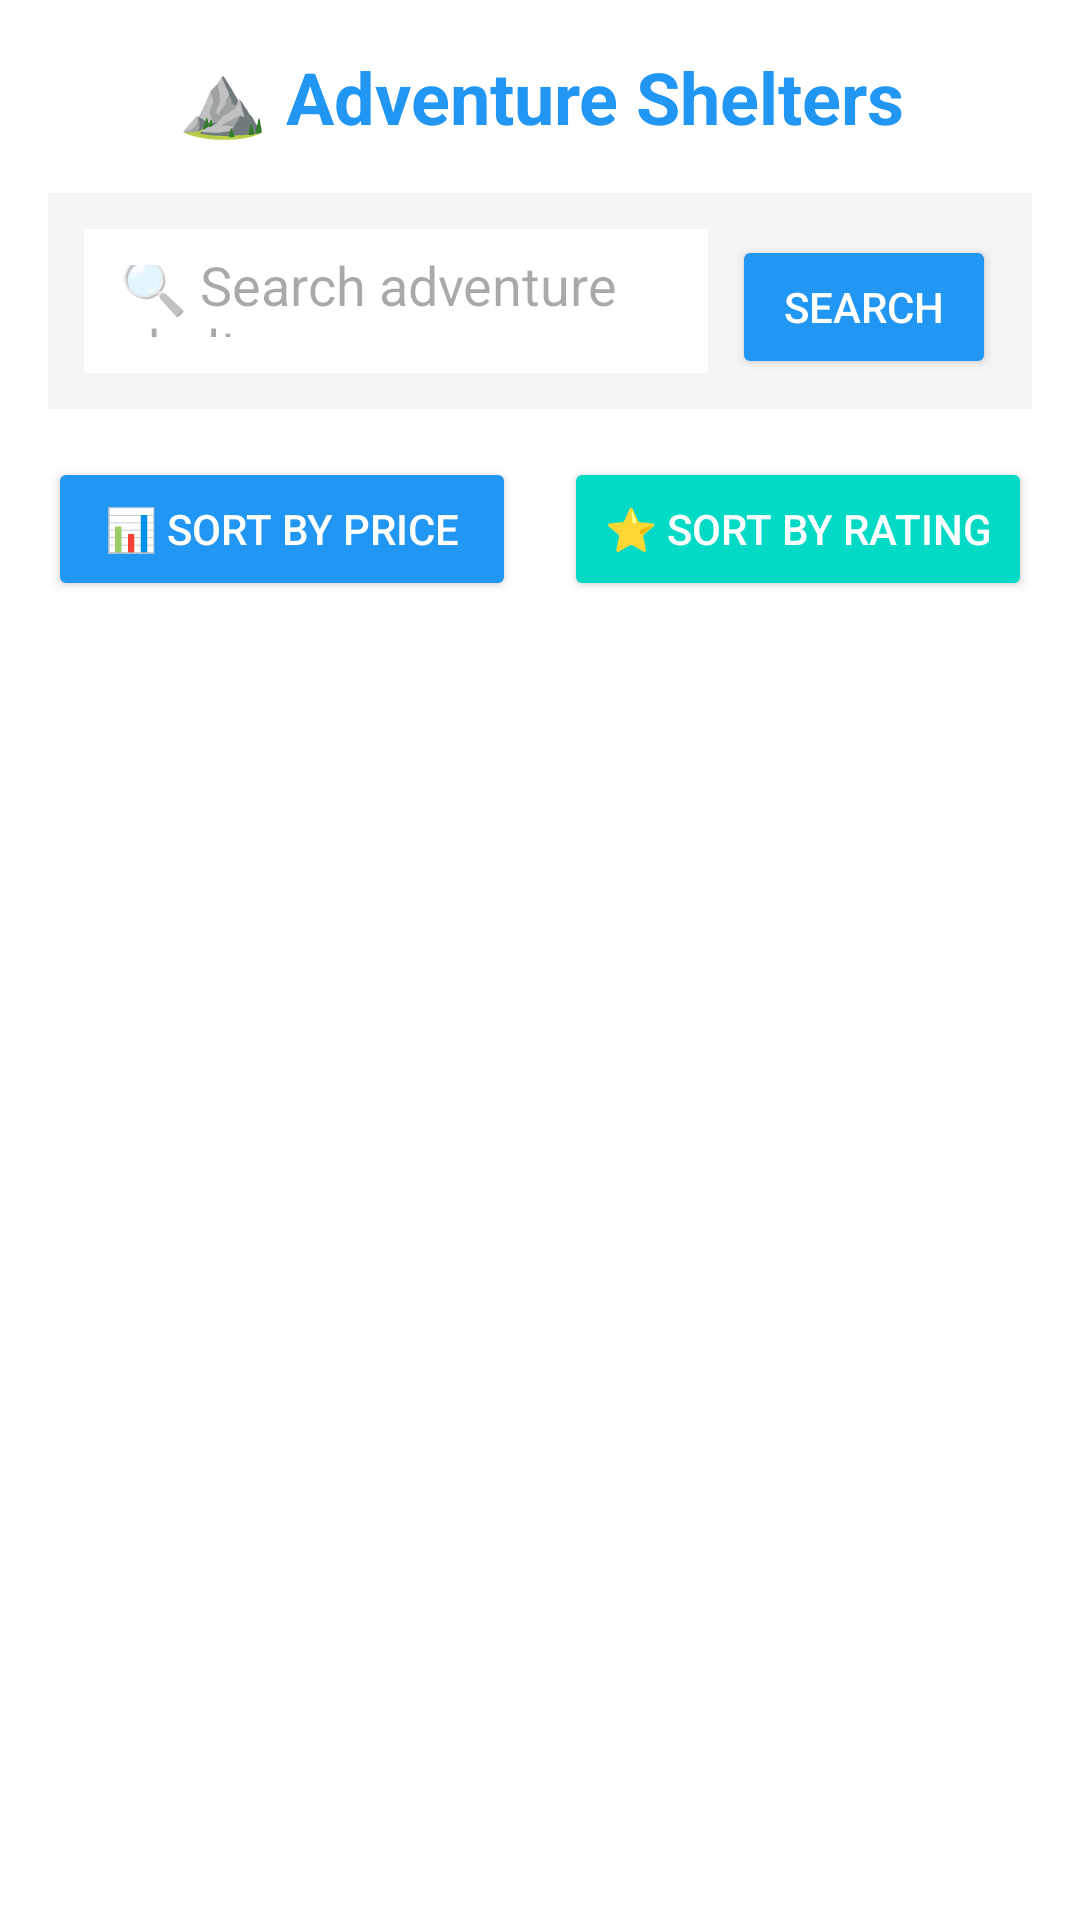

Produce the Android XML layout that renders to this screen, including the resource entries it uses.
<!-- AndroidManifest.xml: activity theme Theme.EcoStayRetreat -->
<!-- res/layout/activity_rooms.xml -->
<?xml version="1.0" encoding="utf-8"?>
<LinearLayout xmlns:android="http://schemas.android.com/apk/res/android"
    android:layout_width="match_parent"
    android:layout_height="match_parent"
    android:orientation="vertical"
    android:padding="16dp"
    android:background="@color/eco_background">

    <TextView
        android:id="@+id/titleText"
        android:layout_width="match_parent"
        android:layout_height="wrap_content"
        android:text="⛰️ Adventure Shelters"
        android:textStyle="bold"
        android:textColor="@color/eco_primary"
        android:textSize="24sp"
        android:gravity="center"
        android:layout_marginBottom="16dp" />

    
    <LinearLayout
        android:layout_width="match_parent"
        android:layout_height="wrap_content"
        android:orientation="horizontal"
        android:layout_marginBottom="16dp"
        android:background="@color/eco_surface"
        android:padding="12dp">

        <EditText
            android:id="@+id/searchEditText"
            android:layout_width="0dp"
            android:layout_height="48dp"
            android:layout_weight="1"
            android:hint="🔍 Search adventure shelters..."
            android:background="@color/white"
            android:padding="12dp"
            android:layout_marginEnd="8dp" />

        <Button
            android:id="@+id/searchButton"
            android:layout_width="wrap_content"
            android:layout_height="48dp"
            android:text="Search"
            android:backgroundTint="@color/eco_primary"
            android:textColor="@color/white" />

    </LinearLayout>

    
    <LinearLayout
        android:layout_width="match_parent"
        android:layout_height="wrap_content"
        android:orientation="horizontal"
        android:layout_marginBottom="16dp">

        <Button
            android:id="@+id/sortPriceBtn"
            android:layout_width="0dp"
            android:layout_height="wrap_content"
            android:layout_weight="1"
            android:text="📊 Sort by Price"
            android:backgroundTint="@color/eco_primary"
            android:textColor="@color/white"
            android:layout_marginEnd="8dp" />

        <Button
            android:id="@+id/sortRatingBtn"
            android:layout_width="0dp"
            android:layout_height="wrap_content"
            android:layout_weight="1"
            android:text="⭐ Sort by Rating"
            android:backgroundTint="@color/eco_secondary"
            android:textColor="@color/white"
            android:layout_marginStart="8dp" />

    </LinearLayout>

    <ListView
        android:id="@+id/roomsListView"
        android:layout_width="match_parent"
        android:layout_height="match_parent"
        android:divider="@android:color/transparent"
        android:dividerHeight="8dp"
        android:padding="8dp" />

</LinearLayout>
<!-- resources referenced by this layout -->
<resources>
  <color name="eco_background">#FFFFFF</color>
  <color name="eco_primary">#2196F3</color>
  <color name="eco_secondary">#03DAC6</color>
  <color name="eco_surface">#F5F5F5</color>
  <color name="white">#FFFFFFFF</color>
  <style name="Theme.EcoStayRetreat" parent="Theme.Material3.DayNight">
          
          <item name="colorPrimary">@color/eco_primary</item>
          <item name="colorPrimaryVariant">@color/eco_primary_dark</item>
          <item name="colorOnPrimary">@color/eco_on_primary</item>
          
          <item name="colorSecondary">@color/eco_secondary</item>
          <item name="colorSecondaryVariant">@color/eco_secondary</item>
          <item name="colorOnSecondary">@color/eco_on_secondary</item>
          
          <item name="android:statusBarColor">?attr/colorPrimaryVariant</item>
          
          <item name="colorSurface">@color/eco_surface</item>
          <item name="colorOnSurface">@color/eco_on_surface</item>
          <item name="android:colorBackground">@color/eco_background</item>
          <item name="colorOnBackground">@color/eco_on_background</item>
          <item name="colorError">@color/eco_error</item>
          <item name="colorOnError">@color/eco_on_error</item>
      </style>
  <color name="eco_primary_dark">#1976D2</color>
  <color name="eco_on_primary">#FFFFFF</color>
  <color name="eco_on_secondary">#000000</color>
  <color name="eco_on_surface">#1B5E20</color>
  <color name="eco_on_background">#1B5E20</color>
  <color name="eco_error">#F44336</color>
  <color name="eco_on_error">#FFFFFF</color>
</resources>
